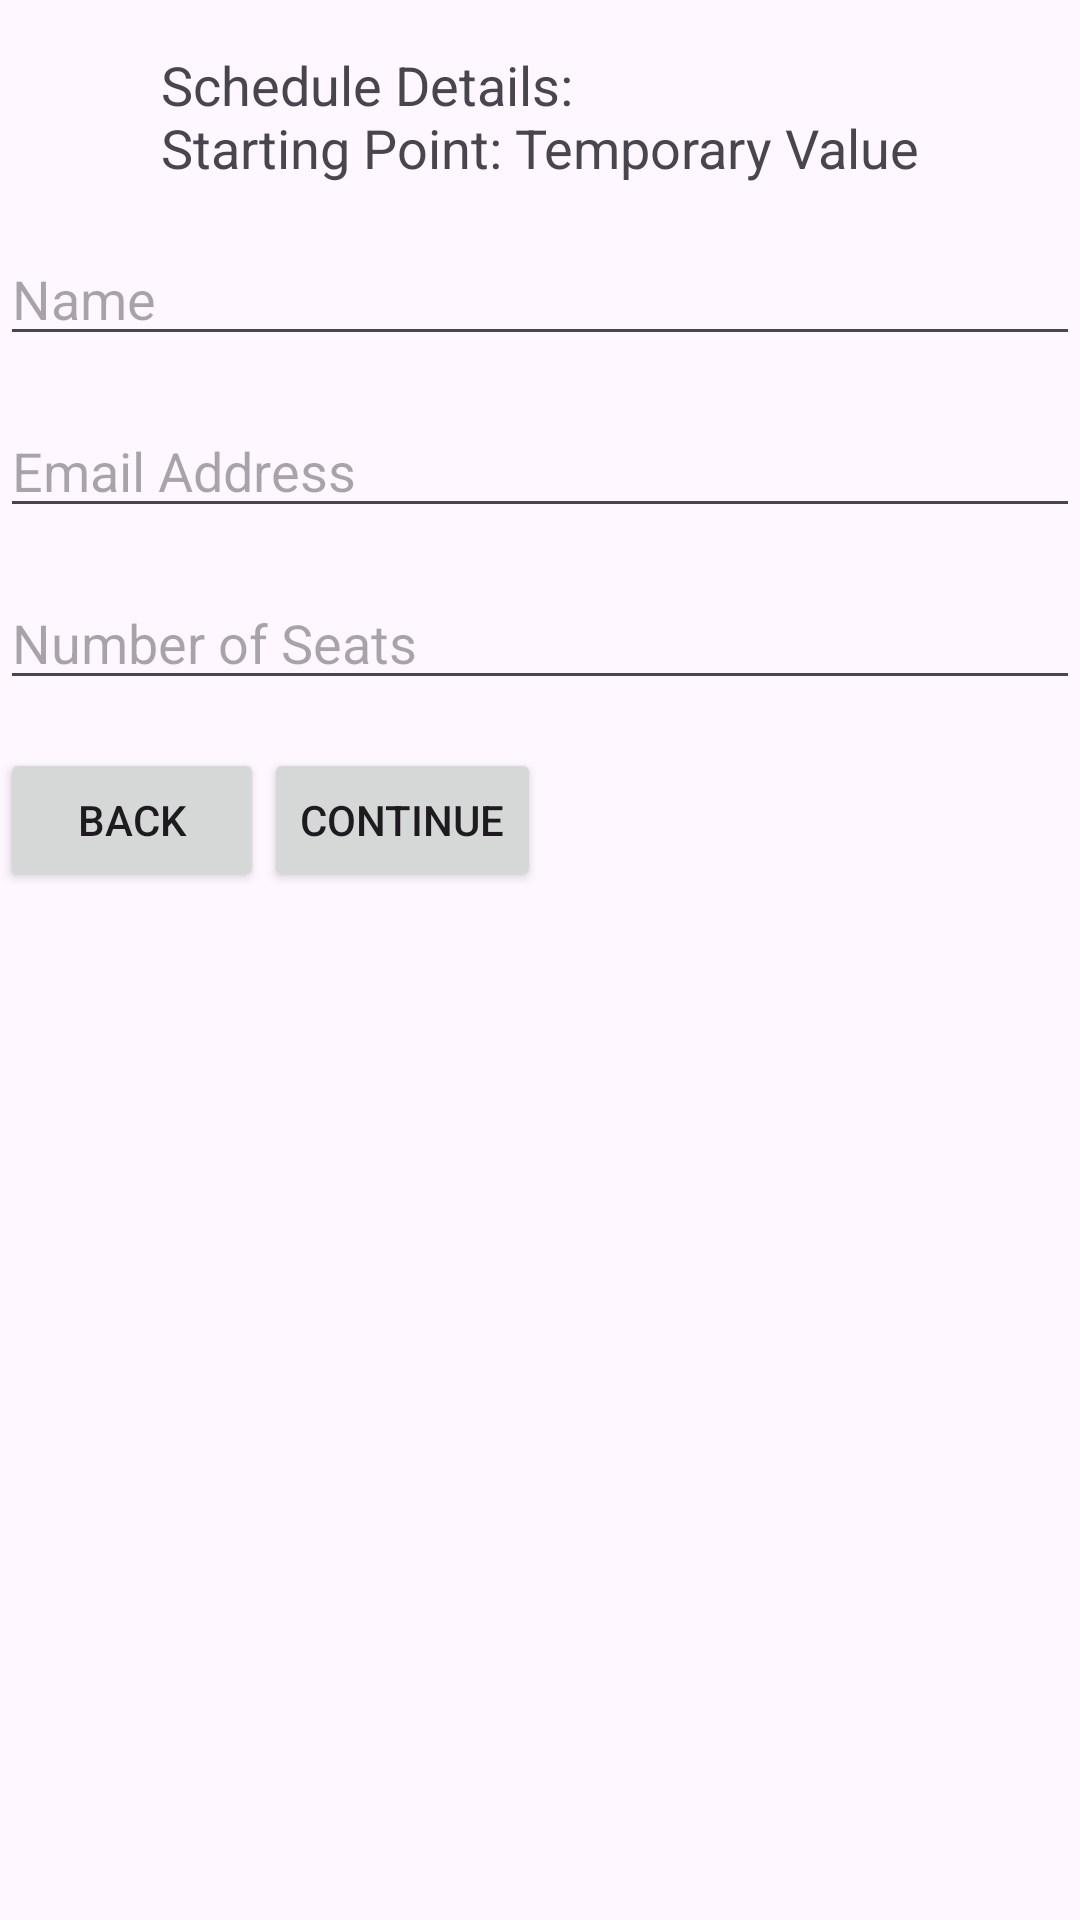

This screen was rendered from an Android layout file. Write that file and the resources it references.
<!-- AndroidManifest.xml: application theme Theme.MobileApp -->
<!-- res/layout/activity_booking.xml -->
<?xml version="1.0" encoding="utf-8"?>
<RelativeLayout xmlns:android="http://schemas.android.com/apk/res/android"
    android:layout_width="match_parent"
    android:layout_height="match_parent">

    <TextView
        android:id="@+id/scheduleDetailsTextView"
        android:layout_width="wrap_content"
        android:layout_height="wrap_content"
        android:layout_centerHorizontal="true"
        android:layout_marginTop="16dp"
        android:text="@string/schedule_details_temp"
        android:textSize="18sp" />

    <EditText
        android:id="@+id/bookingNameEditText"
        android:layout_width="match_parent"
        android:layout_height="wrap_content"
        android:inputType="text"
        android:hint="@string/user_name_temp"
        android:autofillHints="name"
        android:layout_below="@id/scheduleDetailsTextView"
        android:layout_marginTop="16dp" />

    <EditText
        android:id="@+id/bookingEmailEditText"
        android:layout_width="match_parent"
        android:layout_height="wrap_content"
        android:inputType="textEmailAddress"
        android:hint="@string/email_address_temp"
        android:autofillHints="emailAddress"
        android:layout_below="@id/bookingNameEditText"
        android:layout_marginTop="16dp" />

    <EditText
        android:inputType="numberSigned"
        android:id="@+id/bookingSeatNumberEditText"
        android:layout_width="match_parent"
        android:layout_height="wrap_content"
        android:hint="@string/number_of_seats"
        android:layout_below="@id/bookingEmailEditText"
        android:layout_marginTop="16dp" />

    <LinearLayout
        android:id="@+id/bookingButtonLayout"
        android:layout_width="match_parent"
        android:layout_height="wrap_content"
        android:orientation="horizontal"
        android:layout_below="@id/bookingSeatNumberEditText"
        android:layout_centerHorizontal="true"
        android:layout_marginTop="16dp">

        <Button
            android:id="@+id/bookingBackButton"
            android:layout_width="wrap_content"
            android:layout_height="wrap_content"
            android:text="@string/back_temp"
            android:layout_gravity="start" />

        <Button
            android:id="@+id/bookingContinueButton"
            android:layout_width="wrap_content"
            android:layout_height="wrap_content"
            android:text="@string/continue_temp"
            android:layout_gravity="end" />
    </LinearLayout>

</RelativeLayout>
<!-- resources referenced by this layout -->
<resources>
  <string name="back_temp">Back</string>
  <string name="continue_temp">Continue</string>
  <string name="email_address_temp">Email Address</string>
  <string name="number_of_seats">Number of Seats</string>
  <string name="schedule_details_temp">Schedule Details: \nStarting Point: Temporary Value</string>
  <string name="user_name_temp">Name</string>
  <style name="Theme.MobileApp" parent="Base.Theme.MobileApp" />
  <style name="Base.Theme.MobileApp" parent="Theme.Material3.DayNight.NoActionBar">
          
          
          <item name="colorPrimary">@color/my_primary</item>
          <item name="colorPrimaryVariant">@color/my_primary</item>
          <item name="colorOnPrimary">@color/white</item>
          
          <item name="colorSecondary">@color/my_secondary</item>
          <item name="colorSecondaryVariant">@color/my_secondary</item>
          <item name="colorOnSecondary">@color/black</item>
          
          <item name="android:statusBarColor">@color/my_primary</item>
      </style>
  <color name="my_primary">#4CAF50</color>
  <color name="white">#FFFFFFFF</color>
  <color name="my_secondary">#8BC34A</color>
  <color name="black">#FF000000</color>
</resources>
